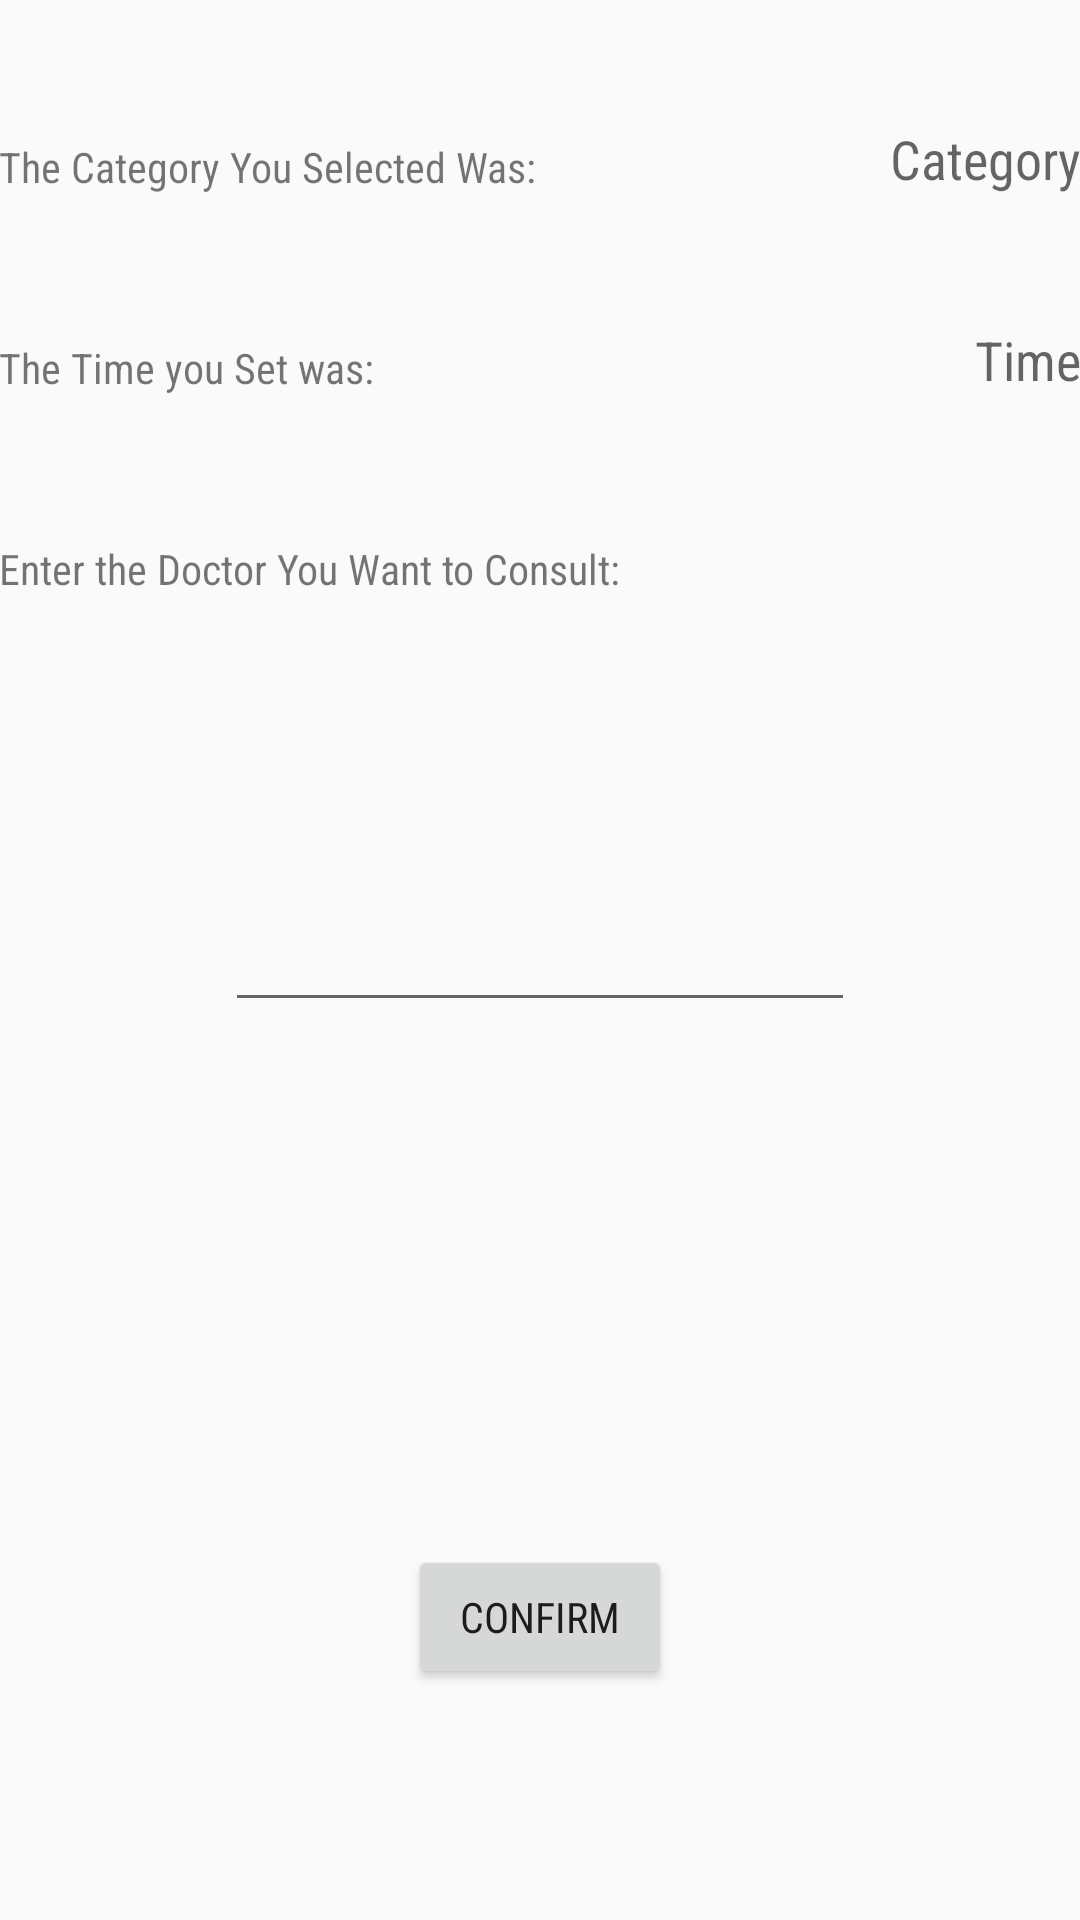

Reconstruct the res/layout file that produces this screen, plus the resources it refers to.
<!-- AndroidManifest.xml: application theme AppTheme -->
<!-- res/layout/activity_doctor.xml -->
<?xml version="1.0" encoding="utf-8"?>
<RelativeLayout xmlns:android="http://schemas.android.com/apk/res/android"
    xmlns:tools="http://schemas.android.com/tools"
    android:layout_width="match_parent"
    android:layout_height="match_parent"
    android:paddingBottom="@dimen/activity_vertical_margin"
    android:paddingLeft="@dimen/activity_horizontal_margin"
    android:paddingRight="@dimen/activity_horizontal_margin"
    android:paddingTop="@dimen/activity_vertical_margin"
    tools:context="mydoctor.code.in.mydoctor.DoctorActivity">

    <TextView
        android:layout_width="wrap_content"
        android:layout_height="wrap_content"
        android:text="The Category You Selected Was:"
        android:id="@+id/textView37"
        android:layout_alignParentTop="true"
        android:layout_alignParentLeft="true"
        android:layout_alignParentStart="true"
        android:layout_marginTop="46dp" />

    <TextView
        android:layout_width="wrap_content"
        android:layout_height="wrap_content"
        android:hint="Category"
        android:textAppearance="?android:attr/textAppearanceMedium"
        android:textColor="#000000"
        android:id="@+id/textView38"
        android:layout_alignBottom="@+id/textView37"
        android:layout_alignParentRight="true"
        android:layout_alignParentEnd="true" />

    <TextView
        android:layout_width="wrap_content"
        android:layout_height="wrap_content"
        android:text="Enter the Doctor You Want to Consult:"
        android:id="@+id/textView39"
        android:layout_below="@+id/textView41"
        android:layout_alignParentLeft="true"
        android:layout_alignParentStart="true"
        android:layout_marginTop="48dp" />

    <EditText
        android:layout_width="wrap_content"
        android:layout_height="wrap_content"
        android:inputType="textPersonName"
        android:ems="10"
        android:id="@+id/editText15"
        android:layout_centerVertical="true"
        android:layout_centerHorizontal="true" />

    <Button
        android:layout_width="wrap_content"
        android:layout_height="wrap_content"
        android:text="CONFIRM"
        android:id="@+id/button8"
        android:layout_alignParentBottom="true"
        android:layout_centerHorizontal="true"
        android:layout_marginBottom="77dp" />

    <TextView
        android:layout_width="wrap_content"
        android:layout_height="wrap_content"
        android:text="The Time you Set was:"
        android:id="@+id/textView40"
        android:layout_below="@+id/textView38"
        android:layout_alignParentLeft="true"
        android:layout_alignParentStart="true"
        android:layout_marginTop="48dp" />

    <TextView
        android:layout_width="wrap_content"
        android:layout_height="wrap_content"
        android:hint ="Time"
        android:textColor="#000000"
        android:textAppearance="?android:attr/textAppearanceMedium"
        android:id="@+id/textView41"
        android:layout_alignBottom="@+id/textView40"
        android:layout_alignParentRight="true"
        android:layout_alignParentEnd="true" />

</RelativeLayout>
<!-- resources referenced by this layout -->
<resources>
  <style name="AppTheme" parent="Theme.AppCompat.Light.DarkActionBar">
                  
                  <item name="colorPrimary">@color/colorPrimary</item>
                  <item name="colorPrimaryDark">@color/colorPrimaryDark</item>
                  <item name="colorAccent">@color/colorAccent</item>
                  <item name="android:fontFamily">sans-serif-condensed</item>
          </style>
  <color name="colorPrimary">#263238</color>
  <color name="colorPrimaryDark">#263238</color>
  <color name="colorAccent">#1DE9B6</color>
</resources>
